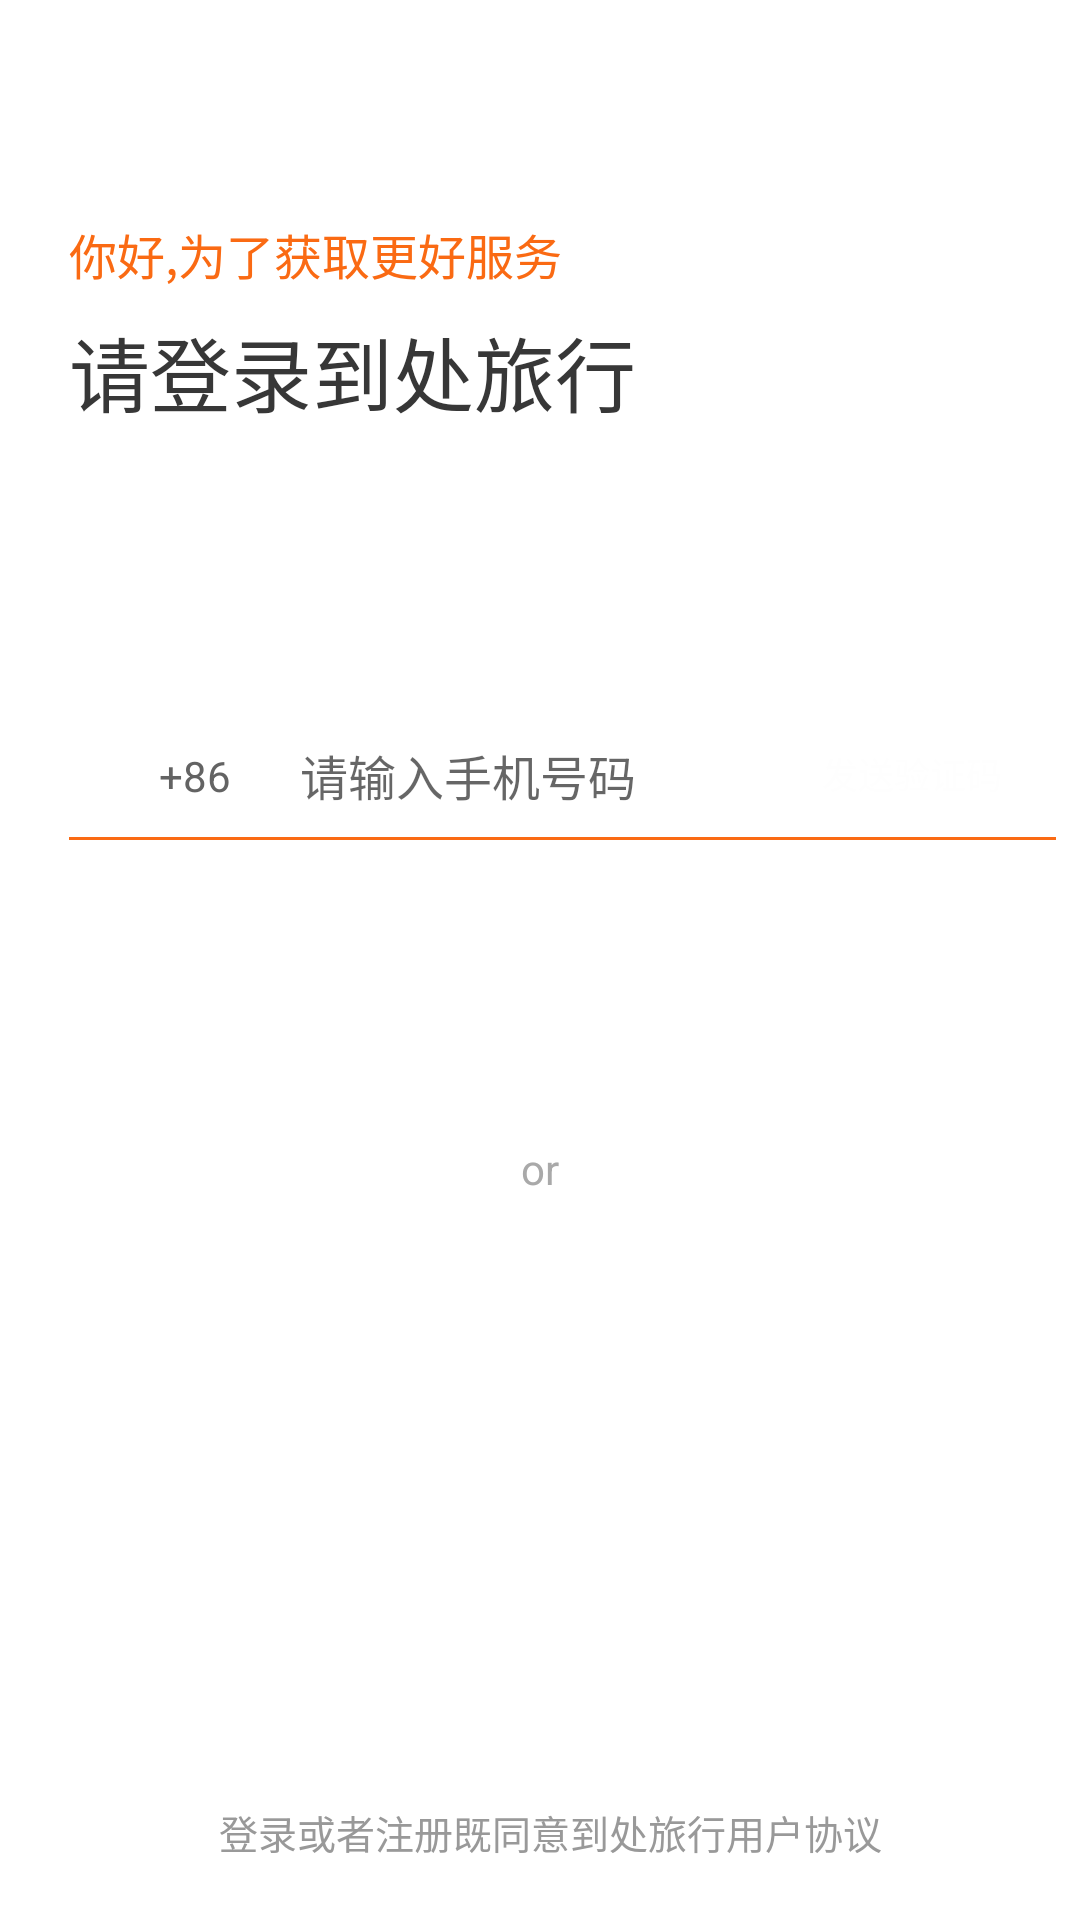

This screen was rendered from an Android layout file. Write that file and the resources it references.
<!-- AndroidManifest.xml: activity theme Fullscreen -->
<!-- res/layout/activity_main.xml -->
<?xml version="1.0" encoding="utf-8"?>
<RelativeLayout xmlns:android="http://schemas.android.com/apk/res/android"
    xmlns:app="http://schemas.android.com/apk/res-auto"
    xmlns:tools="http://schemas.android.com/tools"
    android:layout_width="match_parent"
    android:orientation="vertical"
    android:background="@color/white"
    android:layout_height="match_parent"
    tools:context="compp.cumulus.traveleverywhre.activity.MainActivity">
    <TextView
        android:layout_width="match_parent"
        android:layout_height="@dimen/dp_22"
        android:text="@string/Forbetterservice"
        android:layout_marginTop="@dimen/dp_73"
        android:layout_marginLeft="@dimen/dp_23"
        android:textColor="@color/c_FFFA6A13"
        android:textSize="@dimen/sp_16"
        /> />

    <TextView
        android:layout_width="match_parent"
        android:layout_height="@dimen/dp_38"
        android:layout_marginTop="@dimen/dp_104"
        android:layout_marginLeft="@dimen/dp_23"
        android:text="@string/Traveleverywhere"
        android:textColor="@color/c_FF373737"
        android:textSize="@dimen/sp_27"
        />

    <ImageView
        android:layout_marginTop="@dimen/dp_248"
        android:layout_marginLeft="@dimen/dp_31"
        android:background="@mipmap/phone"
        android:layout_width="@dimen/dp_20"
        android:layout_height="@dimen/dp_21"
        android:id="@+id/imageView" />
    <TextView
        android:layout_width="@dimen/dp_28"
        android:layout_height="@dimen/dp_20"
        android:layout_marginTop="@dimen/dp_249"
        android:layout_marginLeft="@dimen/dp_53"
        android:text="+86"
        android:textColor="@color/c_FF636363"
        android:textSize="@dimen/sp_14"
        />

    <EditText
        android:id="@+id/ed_shou"
        android:layout_width="wrap_content"
        android:layout_height="@dimen/dp_22"
        android:layout_marginLeft="@dimen/dp_100"
        android:layout_alignTop="@+id/imageView"
        android:background="@null"
        android:maxLength="11"
        android:hint="@string/Enterphone"
        android:textColor="@color/c_FFC8C8C8"
        android:textSize="@dimen/sp_16" />
    <ImageView
        android:id="@+id/img"
        android:layout_marginTop="@dimen/dp_238"
        android:layout_marginLeft="@dimen/dp_263"
        android:layout_width="@dimen/dp_90"
        android:layout_height="@dimen/dp_40"
        android:background="@drawable/button_unavailable"
        />
    <TextView
        android:id="@+id/te_yan"
        android:layout_marginTop="@dimen/dp_249"
        android:layout_marginLeft="@dimen/dp_274"
        android:layout_width="@dimen/dp_70"
        android:layout_height="@dimen/dp_20"
        android:text="@string/Sendverificationcode"
        android:textColor="#FFFEFEFE"
        android:textSize="@dimen/sp_12"
        />
    <View
        android:id="@+id/view"
        android:layout_marginTop="@dimen/dp_279"
        android:layout_marginLeft="@dimen/dp_23"
        android:layout_width="@dimen/dp_329"
        android:layout_height="@dimen/dp_1"
        android:background="@color/c_FFFA6A13"
        />

    <LinearLayout
        android:id="@+id/ll_or"
        android:gravity="center_vertical"
        android:layout_marginTop="@dimen/dp_100"
        android:layout_below="@id/view"
        android:layout_centerHorizontal="true"
        android:layout_width="wrap_content"
        android:layout_height="wrap_content">
        <View
            android:background="@drawable/gra_d8_a9"
            android:layout_width="@dimen/dp_15"
            android:layout_height="@dimen/dp_1"/>

        <TextView
            android:layout_marginLeft="@dimen/dp_5"
            android:text="@string/or"
            android:textSize="@dimen/sp_14"
            android:textColor="@color/c_a9a9a9"
            android:layout_width="wrap_content"
            android:layout_height="wrap_content" />
        <View
            android:layout_marginLeft="@dimen/dp_5"
            android:background="@drawable/gra_a9_d8"
            android:layout_width="@dimen/dp_15"
            android:layout_height="@dimen/dp_1"/>

    </LinearLayout>
    <LinearLayout
        android:layout_below="@id/ll_or"
        android:layout_width="wrap_content"
        android:layout_marginTop="@dimen/dp_6"
        android:layout_centerHorizontal="true"
        android:layout_height="@dimen/dp_50">
        <ImageView
            android:id="@+id/bin_qq"
            android:layout_width="@dimen/dp_50"
            android:layout_height="@dimen/dp_50"
            android:background="@drawable/umeng_socialize_qq"
            />
        />
        <ImageView
            android:id="@+id/bin_wechat"
            android:layout_width="@dimen/dp_50"
            android:layout_height="@dimen/dp_50"
            android:background="@mipmap/wechat"
            />

        <ImageView
            android:id="@+id/bin_wb"
            android:layout_width="@dimen/dp_50"
            android:layout_height="@dimen/dp_50"
            android:background="@drawable/umeng_socialize_sina"
            />
    </LinearLayout>
    <TextView
        android:id="@+id/Protocol"
        android:layout_alignParentBottom="true"
        android:layout_width="wrap_content"
        android:layout_height="@dimen/dp_18"
        android:text="@string/Bylogginginorregistering"
        android:layout_marginTop="@dimen/dp_470"
        android:layout_marginLeft="@dimen/dp_73"
        android:textColor="@color/c_FF999999"
        android:textSize="@dimen/sp_13"
        android:layout_marginBottom="@dimen/dp_21"
        />
</RelativeLayout>
<!-- resources referenced by this layout -->
<resources>
  <color name="c_FF373737">#FF373737</color>
  <color name="c_FF636363">#FF636363</color>
  <color name="c_FF999999">#FF999999</color>
  <color name="c_FFC8C8C8">#FFC8C8C8</color>
  <color name="c_FFFA6A13">#FFFA6A13</color>
  <color name="c_a9a9a9">#a9a9a9</color>
  <color name="white">#ffffff</color>
  <dimen name="dp_1">1dp</dimen>
  <dimen name="dp_100">100dp</dimen>
  <dimen name="dp_104">104dp</dimen>
  <dimen name="dp_15">15dp</dimen>
  <dimen name="dp_18">18dp</dimen>
  <dimen name="dp_20">20dp</dimen>
  <dimen name="dp_21">21dp</dimen>
  <dimen name="dp_22">22dp</dimen>
  <dimen name="dp_23">23dp</dimen>
  <dimen name="dp_238">238dp</dimen>
  <dimen name="dp_248">248dp</dimen>
  <dimen name="dp_249">249dp</dimen>
  <dimen name="dp_263">263dp</dimen>
  <dimen name="dp_274">274dp</dimen>
  <dimen name="dp_279">279dp</dimen>
  <dimen name="dp_28">28dp</dimen>
  <dimen name="dp_31">31dp</dimen>
  <dimen name="dp_329">329dp</dimen>
  <dimen name="dp_38">38dp</dimen>
  <dimen name="dp_40">40dp</dimen>
  <dimen name="dp_470">470dp</dimen>
  <dimen name="dp_5">5dp</dimen>
  <dimen name="dp_50">50dp</dimen>
  <dimen name="dp_53">53dp</dimen>
  <dimen name="dp_6">6dp</dimen>
  <dimen name="dp_70">70dp</dimen>
  <dimen name="dp_73">73dp</dimen>
  <dimen name="dp_90">90dp</dimen>
  <dimen name="sp_12">12sp</dimen>
  <dimen name="sp_13">13sp</dimen>
  <dimen name="sp_14">14sp</dimen>
  <dimen name="sp_16">16sp</dimen>
  <dimen name="sp_27">27sp</dimen>
  <string name="Bylogginginorregistering">登录或者注册既同意到处旅行用户协议</string>
  <string name="Enterphone">请输入手机号码</string>
  <string name="Forbetterservice">你好,为了获取更好服务</string>
  <string name="Sendverificationcode">发送验证码</string>
  <string name="Traveleverywhere">请登录到处旅行</string>
  <string name="or">or</string>
  <style name="Fullscreen" parent="Theme.AppCompat.Light.NoActionBar">
          
          <item name="android:windowFullscreen">true</item>
      </style>
</resources>
